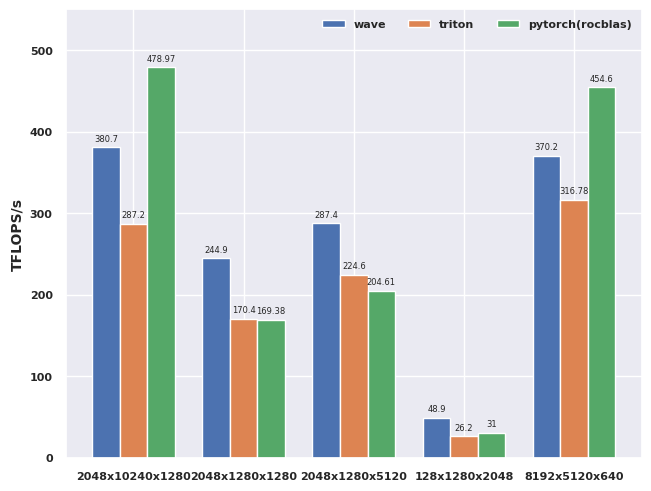

Write Python code to recreate this figure.
#!/usr/bin/env python3

import matplotlib.pyplot as plt
import seaborn as sns
import numpy as np

sns.set_theme()

shapes = (
    "2048x10240x1280",
    "2048x1280x1280",
    "2048x1280x5120",
    "128x1280x2048",
    "8192x5120x640",
)
providers = {
    "wave": (380.7, 244.9, 287.4, 48.9, 370.2),
    "triton": (287.2, 170.4, 224.6, 26.2, 316.78),
    "pytorch(rocblas)": (478.97, 169.38, 204.61, 31, 454.6),
}

x = np.arange(len(shapes))  # the label locations
width = 0.25  # the width of the bars
multiplier = 0

fig, ax = plt.subplots(layout="constrained")

for attribute, measurement in providers.items():
    offset = width * multiplier
    rects = ax.bar(x + offset, measurement, width, label=attribute)
    ax.bar_label(rects, padding=3, fontsize=6)
    multiplier += 1

# Add some text for labels, title and custom x-axis tick labels, etc.
plt.rc("font", weight="bold")
ax.set_ylabel("TFLOPS/s", fontsize=10, weight="bold")
ax.set_title("")
ax.set_xticks(x + width)
ax.set_xticklabels(shapes, fontsize=8, rotation=0)
plt.yticks(fontsize=8, weight="bold")
plt.xticks(weight="bold")
ax.legend(loc="upper right", ncols=3, prop={"size": 8}, frameon=False)
ax.set_ylim(0, 550)

plt.savefig("gemm_performance.svg", dpi=300, format="svg", bbox_inches="tight")
